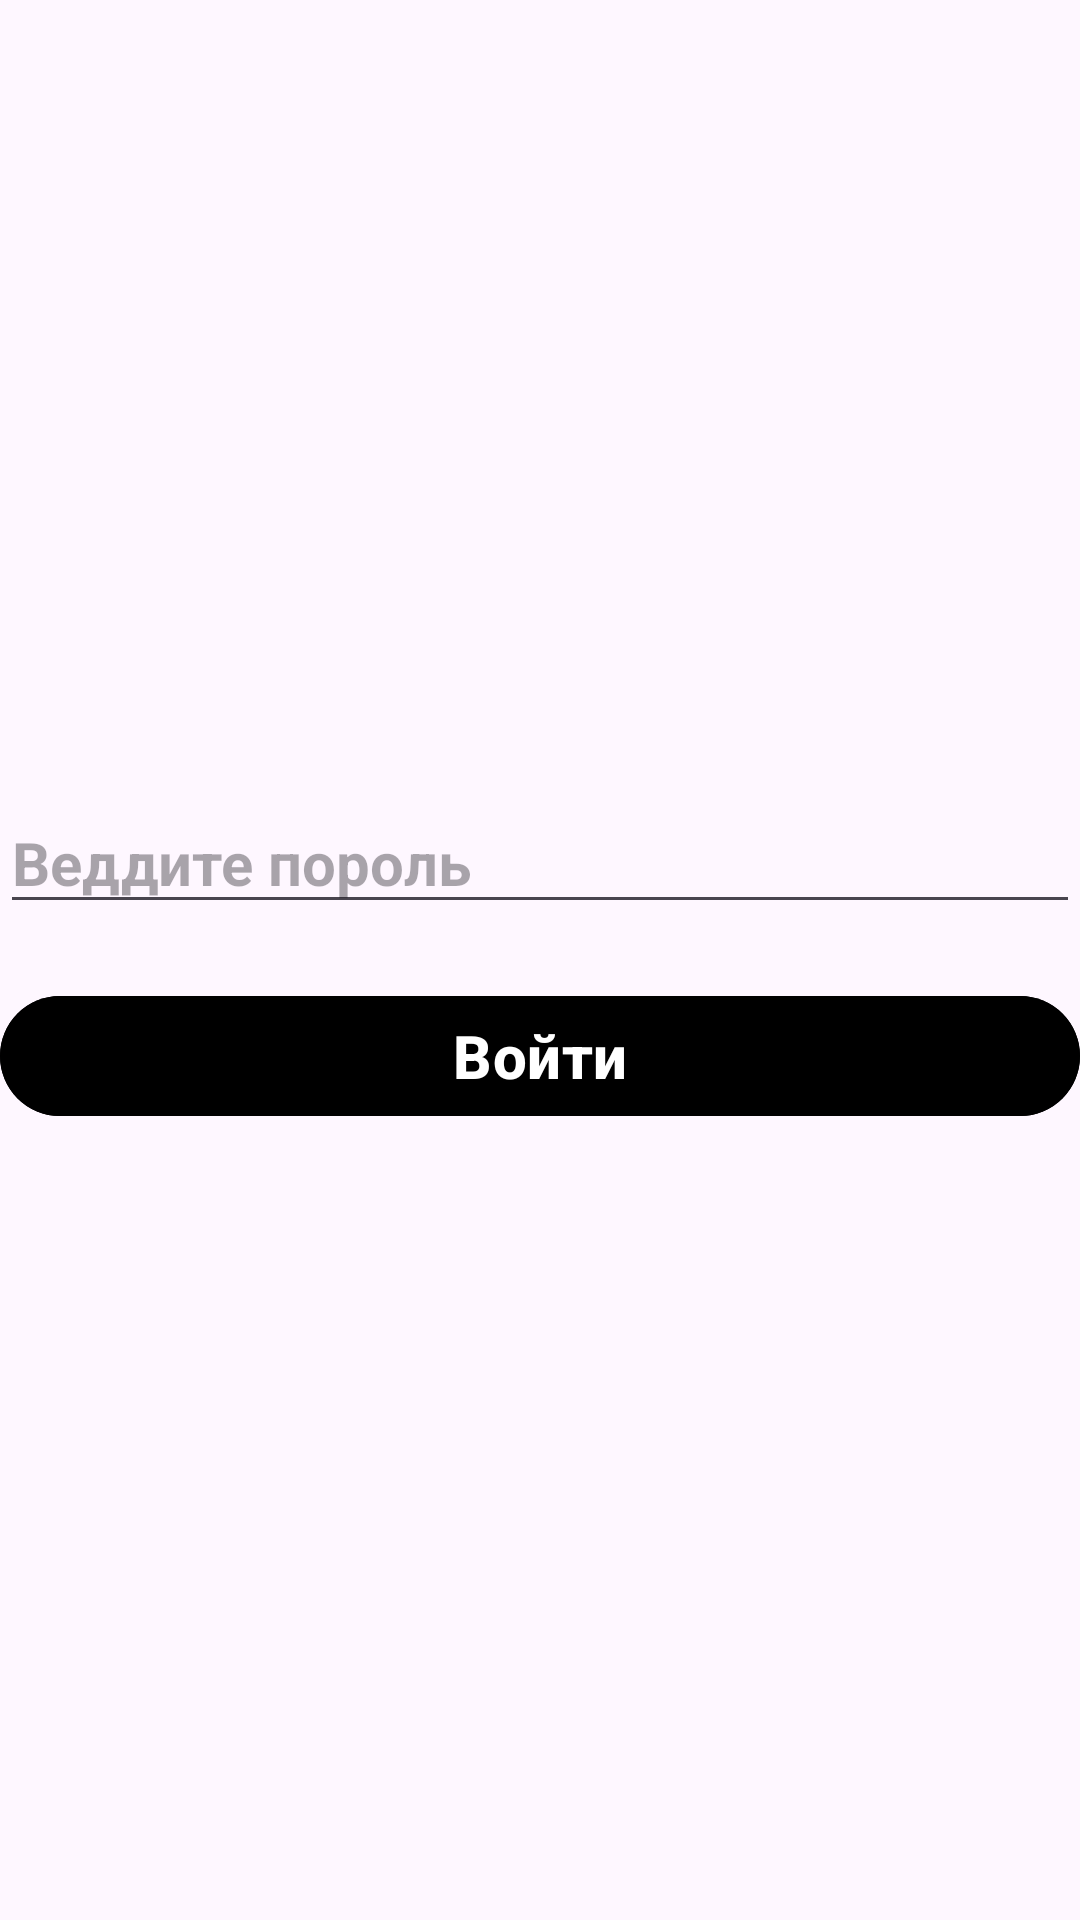

Reconstruct the res/layout file that produces this screen, plus the resources it refers to.
<!-- AndroidManifest.xml: application theme Theme.Home_worke77 -->
<!-- res/layout/activity_main.xml -->
<?xml version="1.0" encoding="utf-8"?>
<FrameLayout xmlns:android="http://schemas.android.com/apk/res/android"
    xmlns:app="http://schemas.android.com/apk/res-auto"
    xmlns:tools="http://schemas.android.com/tools"
    android:id="@+id/main"
    android:layout_width="match_parent"
    android:layout_margin="20dp"
    android:layout_height="match_parent"
    tools:context=".MainActivity">

    <LinearLayout
        android:layout_width="match_parent"
        android:layout_height="wrap_content"
        android:orientation="vertical"
        android:layout_gravity="center">

        <EditText
            android:id="@+id/et_password"
            android:layout_width="match_parent"
            android:layout_height="wrap_content"
            android:hint="@string/pasword"
            android:textSize="20sp"
            android:textStyle="bold"/>

        <com.google.android.material.button.MaterialButton
            android:id="@+id/m_btn_chek"
            android:layout_width="match_parent"
            android:layout_height="wrap_content"
            android:backgroundTint="@color/black"
            android:layout_marginTop="20dp"
            android:text="@string/chek_box"
            android:textStyle="bold"
            android:textSize="20sp"/>
    </LinearLayout>

</FrameLayout>
<!-- resources referenced by this layout -->
<resources>
  <string name="chek_box">Войти</string>
  <string name="pasword">Веддите пороль</string>
  <style name="Theme.Home_worke77" parent="Base.Theme.Home_worke77" />
  <style name="Base.Theme.Home_worke77" parent="Theme.Material3.DayNight.NoActionBar">
          
          
      </style>
  <!-- not gathered from this repository: default colours our renderer supplied (Android Studio template values) -->
  <color name="black">#FF000000</color>
</resources>
